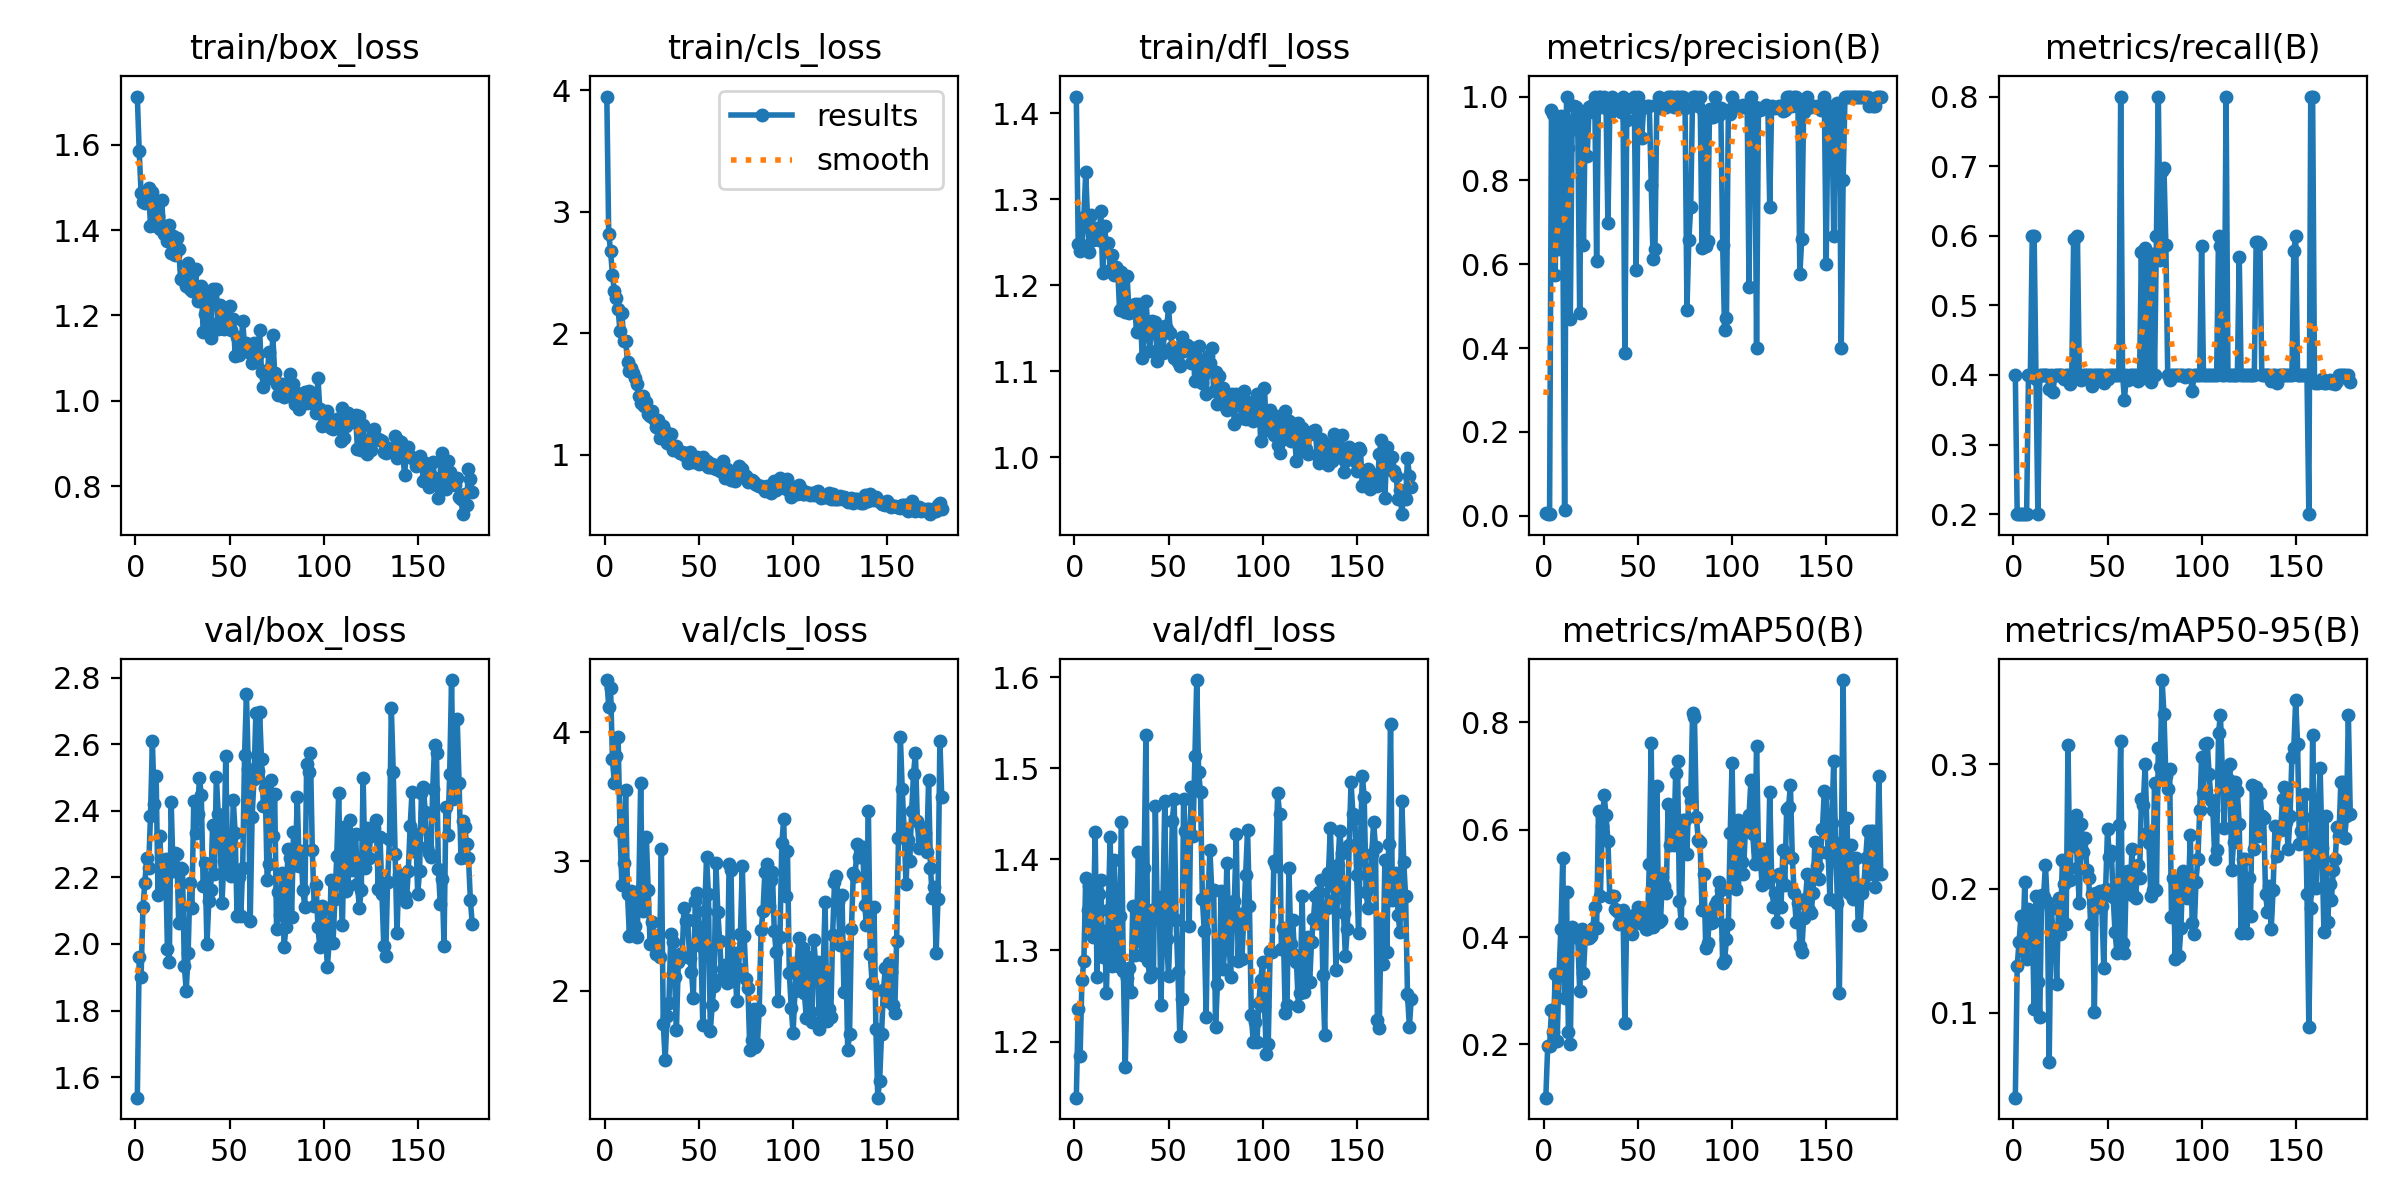

Data behind this chart, as committed beside it:
epoch, time, train/box_loss, train/cls_loss, train/dfl_loss, metrics/precision(B), metrics/recall(B), metrics/mAP50(B), metrics/mAP50-95(B), val/box_loss, val/cls_loss, val/dfl_loss, lr/pg0, lr/pg1, lr/pg2
1, 8.566, 1.712, 3.947, 1.42, 0.00664, 0.4, 0.1009, 0.03186, 1.538, 4.402, 1.138, 0.0004501, 0.0004501, 0.0004501
2, 15.68, 1.585, 2.819, 1.248, 0.00382, 0.2, 0.1966, 0.1376, 1.96, 4.197, 1.236, 0.000915, 0.000915, 0.000915
3, 22.91, 1.486, 2.676, 1.24, 0.0041, 0.2, 0.1967, 0.1573, 1.902, 4.337, 1.184, 0.001378, 0.001378, 0.001378
4, 30.13, 1.466, 2.477, 1.247, 0.9672, 0.2, 0.2639, 0.178, 2.11, 3.791, 1.268, 0.001657, 0.001657, 0.001657
5, 37.24, 1.464, 2.349, 1.279, 0.9595, 0.2, 0.2223, 0.1499, 2.184, 3.604, 1.288, 0.001654, 0.001654, 0.001654
6, 44.27, 1.481, 2.292, 1.331, 0.5752, 0.2, 0.3311, 0.2053, 2.258, 3.813, 1.38, 0.001651, 0.001651, 0.001651
7, 51.37, 1.498, 2.196, 1.276, 0.9513, 0.2, 0.2057, 0.143, 2.227, 3.961, 1.345, 0.001647, 0.001647, 0.001647
8, 58.43, 1.41, 2.019, 1.239, 0.6366, 0.4, 0.3301, 0.1838, 2.385, 3.234, 1.371, 0.001644, 0.001644, 0.001644
9, 65.48, 1.49, 2.169, 1.281, 0.9528, 0.4, 0.4159, 0.1796, 2.609, 2.82, 1.331, 0.001641, 0.001641, 0.001641
10, 72.54, 1.451, 1.936, 1.253, 0.699, 0.6, 0.5473, 0.1733, 2.42, 2.985, 1.315, 0.001637, 0.001637, 0.001637
11, 79.59, 1.41, 1.938, 1.266, 0.01316, 0.6, 0.2859, 0.1033, 2.505, 3.55, 1.43, 0.001634, 0.001634, 0.001634
12, 86.61, 1.432, 1.766, 1.264, 1, 0.3938, 0.484, 0.1941, 2.146, 2.75, 1.271, 0.001631, 0.001631, 0.001631
13, 93.74, 1.403, 1.687, 1.252, 0.8781, 0.2, 0.2241, 0.1248, 2.324, 2.422, 1.362, 0.001627, 0.001627, 0.001627
14, 100.8, 1.469, 1.713, 1.287, 0.4684, 0.4, 0.1999, 0.09663, 2.174, 2.768, 1.377, 0.001624, 0.001624, 0.001624
15, 107.8, 1.39, 1.673, 1.215, 0.9423, 0.4, 0.4183, 0.1947, 2.214, 2.705, 1.292, 0.001621, 0.001621, 0.001621
16, 114.8, 1.403, 1.634, 1.269, 0.9783, 0.4, 0.4074, 0.1934, 2.254, 2.5, 1.321, 0.001617, 0.001617, 0.001617
17, 121.9, 1.375, 1.584, 1.247, 0.9757, 0.4, 0.402, 0.2188, 1.986, 2.419, 1.253, 0.001614, 0.001614, 0.001614
18, 129, 1.411, 1.482, 1.249, 0.9199, 0.4, 0.3976, 0.1893, 1.945, 2.773, 1.344, 0.001611, 0.001611, 0.001611
19, 136.1, 1.347, 1.425, 1.218, 0.4827, 0.3792, 0.2989, 0.06069, 2.426, 3.603, 1.424, 0.001608, 0.001608, 0.001608
20, 143.2, 1.386, 1.479, 1.235, 0.9595, 0.4, 0.4151, 0.1833, 2.219, 2.613, 1.283, 0.001604, 0.001604, 0.001604
21, 150.2, 1.34, 1.404, 1.212, 0.646, 0.3752, 0.3332, 0.1678, 2.273, 2.674, 1.399, 0.001601, 0.001601, 0.001601
22, 157.3, 1.38, 1.432, 1.222, 0.9609, 0.4, 0.4012, 0.1668, 2.271, 3.189, 1.335, 0.001598, 0.001598, 0.001598
23, 164.3, 1.355, 1.334, 1.218, 0.8591, 0.4, 0.3989, 0.1237, 2.062, 2.777, 1.283, 0.001594, 0.001594, 0.001594
24, 171.5, 1.286, 1.321, 1.171, 0.9757, 0.4, 0.3987, 0.1928, 2.227, 2.363, 1.338, 0.001591, 0.001591, 0.001591
25, 178.6, 1.288, 1.358, 1.215, 0.9768, 0.4, 0.4012, 0.1639, 2.225, 2.529, 1.441, 0.001588, 0.001588, 0.001588
26, 185.6, 1.291, 1.291, 1.21, 0.9636, 0.4, 0.4164, 0.2231, 1.933, 2.427, 1.278, 0.001584, 0.001584, 0.001584
27, 192.7, 1.27, 1.231, 1.169, 1, 0.3948, 0.4554, 0.2034, 1.86, 2.283, 1.172, 0.001581, 0.001581, 0.001581
28, 199.8, 1.323, 1.285, 1.211, 0.6084, 0.4, 0.4167, 0.1712, 1.972, 2.426, 1.27, 0.001578, 0.001578, 0.001578
29, 206.9, 1.263, 1.138, 1.168, 1, 0.3995, 0.6342, 0.3158, 2.184, 2.263, 1.281, 0.001575, 0.001575, 0.001575
30, 214.1, 1.257, 1.189, 1.176, 1, 0.3868, 0.4768, 0.2069, 2.108, 3.093, 1.255, 0.001571, 0.001571, 0.001571
31, 221.1, 1.305, 1.235, 1.17, 0.9749, 0.4, 0.6077, 0.25, 2.429, 1.745, 1.349, 0.001568, 0.001568, 0.001568
32, 228.2, 1.309, 1.194, 1.178, 1, 0.5948, 0.6644, 0.2343, 2.334, 1.465, 1.295, 0.001565, 0.001565, 0.001565
33, 235.3, 1.233, 1.094, 1.146, 0.9747, 0.4, 0.6269, 0.2594, 2.391, 1.802, 1.321, 0.001561, 0.001561, 0.001561
34, 242.3, 1.243, 1.158, 1.178, 0.6995, 0.6, 0.5791, 0.2164, 2.497, 1.902, 1.408, 0.001558, 0.001558, 0.001558
35, 249.4, 1.27, 1.171, 1.173, 0.9601, 0.4, 0.4753, 0.1884, 2.448, 2.442, 1.31, 0.001555, 0.001555, 0.001555
36, 256.4, 1.161, 1.042, 1.115, 1, 0.3933, 0.4764, 0.2519, 2.173, 2.38, 1.295, 0.001551, 0.001551, 0.001551
37, 263.5, 1.203, 1.046, 1.142, 0.9704, 0.4, 0.4773, 0.2294, 2.244, 2.105, 1.391, 0.001548, 0.001548, 0.001548
38, 270.6, 1.245, 1.071, 1.182, 0.9739, 0.4, 0.4525, 0.2411, 1.999, 1.697, 1.536, 0.001545, 0.001545, 0.001545
39, 277.7, 1.185, 1.028, 1.154, 0.9749, 0.4, 0.4479, 0.215, 2.129, 2.225, 1.289, 0.001542, 0.001542, 0.001542
40, 284.8, 1.148, 1.011, 1.124, 0.9668, 0.4, 0.4239, 0.2088, 2.162, 2.285, 1.27, 0.001538, 0.001538, 0.001538
41, 291.9, 1.263, 1.025, 1.159, 0.9625, 0.4, 0.4362, 0.1717, 2.358, 2.258, 1.344, 0.001535, 0.001535, 0.001535
42, 298.9, 1.228, 0.9994, 1.145, 1, 0.3841, 0.4511, 0.1958, 2.211, 2.636, 1.275, 0.001532, 0.001532, 0.001532
43, 306, 1.262, 1.015, 1.158, 0.3872, 0.4, 0.2395, 0.1007, 2.501, 2.536, 1.458, 0.001528, 0.001528, 0.001528
44, 313.1, 1.168, 0.9279, 1.112, 0.9435, 0.4, 0.4341, 0.1962, 2.392, 2.544, 1.34, 0.001525, 0.001525, 0.001525
45, 320.2, 1.225, 1.019, 1.151, 0.9786, 0.4, 0.4331, 0.1855, 2.337, 2.254, 1.359, 0.001522, 0.001522, 0.001522
46, 327.2, 1.217, 0.9714, 1.143, 0.9775, 0.4, 0.4124, 0.1983, 2.123, 2.146, 1.24, 0.001518, 0.001518, 0.001518
47, 334.3, 1.169, 0.9368, 1.121, 0.9742, 0.4, 0.405, 0.1858, 2.249, 1.945, 1.346, 0.001515, 0.001515, 0.001515
48, 341.4, 1.199, 0.9549, 1.153, 1, 0.3884, 0.4412, 0.1363, 2.564, 2.692, 1.464, 0.001512, 0.001512, 0.001512
49, 348.5, 1.184, 0.9782, 1.149, 0.5856, 0.4, 0.4313, 0.1998, 2.229, 2.757, 1.313, 0.001509, 0.001509, 0.001509
50, 355.6, 1.222, 0.9248, 1.175, 1, 0.3937, 0.456, 0.2479, 2.311, 2.491, 1.271, 0.001505, 0.001505, 0.001505
51, 362.7, 1.167, 0.9469, 1.145, 0.9698, 0.4, 0.4271, 0.2254, 2.204, 2.348, 1.335, 0.001502, 0.001502, 0.001502
52, 369.8, 1.192, 0.9829, 1.128, 0.9008, 0.4, 0.4366, 0.23, 2.431, 1.737, 1.442, 0.001499, 0.001499, 0.001499
53, 376.9, 1.105, 0.9218, 1.116, 0.9753, 0.4, 0.4512, 0.1935, 2.333, 2.614, 1.466, 0.001495, 0.001495, 0.001495
54, 384, 1.15, 0.9487, 1.128, 0.9752, 0.4, 0.4153, 0.1648, 2.085, 3.035, 1.334, 0.001492, 0.001492, 0.001492
55, 391, 1.108, 0.8949, 1.111, 0.9774, 0.4, 0.4148, 0.1484, 2.202, 2.748, 1.277, 0.001489, 0.001489, 0.001489
56, 398.1, 1.116, 0.9023, 1.107, 0.9772, 0.4, 0.5364, 0.2509, 2.083, 1.685, 1.206, 0.001485, 0.001485, 0.001485
57, 405.2, 1.188, 0.9246, 1.14, 0.7895, 0.8, 0.7618, 0.3185, 2.229, 1.89, 1.247, 0.001482, 0.001482, 0.001482
58, 412.3, 1.127, 0.8916, 1.124, 0.6126, 0.4, 0.418, 0.1564, 2.567, 2.039, 1.466, 0.001479, 0.001479, 0.001479
59, 419.4, 1.136, 0.8841, 1.13, 0.6371, 0.3645, 0.4243, 0.1483, 2.752, 2.985, 1.432, 0.001476, 0.001476, 0.001476
60, 426.5, 1.116, 0.9155, 1.13, 0.9817, 0.4, 0.6814, 0.213, 2.524, 2.605, 1.433, 0.001472, 0.001472, 0.001472
... 119 more rows
